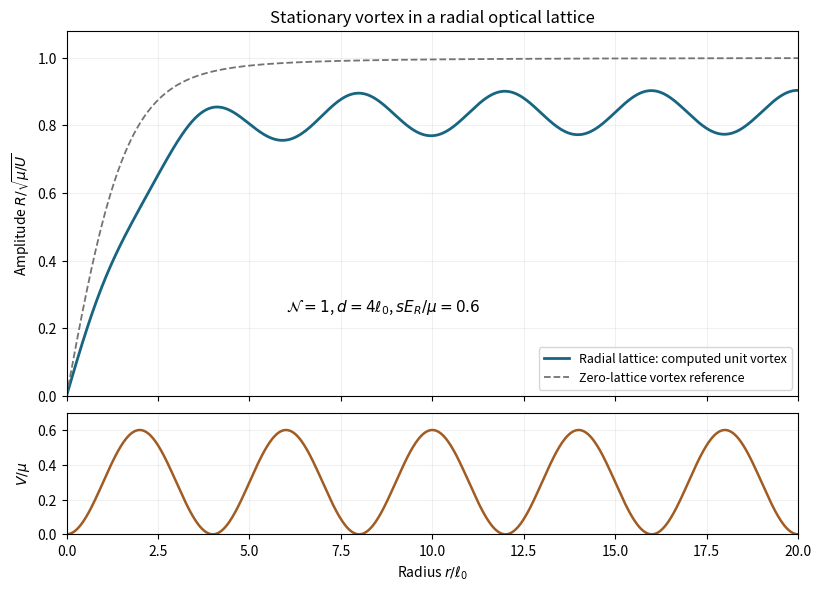

This figure's Python source: (Note: this script raises an exception after producing the figure.)
"""Solve and plot a stationary GP vortex in a radial lattice.
Tested with Python 3.14.4, NumPy 2.3.5 and Matplotlib 3.10.7.
Writes only an opaque PNG basename to caller CWD; honors caller MPLCONFIGDIR.
"""
from pathlib import Path
import numpy as np

def tridiagonal(lower, diagonal, upper, rhs):
    """Thomas elimination for the finite-difference Newton correction."""
    b=diagonal.copy(); d=rhs.copy(); c=upper.copy()
    for j in range(1,len(b)):
        scale=lower[j]/b[j-1]
        b[j]-=scale*c[j-1]; d[j]-=scale*d[j-1]
    answer=np.empty_like(d);answer[-1]=d[-1]/b[-1]
    for j in range(len(b)-2,-1,-1):answer[j]=(d[j]-c[j]*answer[j+1])/b[j]
    return answer

def solve_profile(depth=.6, period=4., outer=32., step=.025):
    n=round(outer/step); r=np.linspace(0,outer,n+1); h=r[1]
    potential=depth*np.sin(np.pi*r/period)**2
    lower=np.zeros_like(r);upper=np.zeros_like(r);base=np.zeros_like(r)
    lower[1:-1]=h**-2-1/(2*r[1:-1]*h)
    upper[1:-1]=h**-2+1/(2*r[1:-1]*h)
    base[1:-1]=-2/h**2-1/r[1:-1]**2+1-potential[1:-1]
    lower[-1]=-1; base[-1]=1; base[0]=1
    def residual(f):
        out=np.zeros_like(f)
        out[1:-1]=lower[1:-1]*f[:-2]+upper[1:-1]*f[2:]+base[1:-1]*f[1:-1]-f[1:-1]**3
        out[0]=f[0];out[-1]=f[-1]-f[-2]
        return out
    f=np.tanh(r/np.sqrt(2))*np.sqrt(np.maximum(1-potential,.1))
    for iteration in range(50):
        res=residual(f); norm=np.max(np.abs(res))
        if norm<2e-10:break
        diagonal=base.copy();diagonal[1:-1]-=3*f[1:-1]**2
        correction=tridiagonal(lower,diagonal,upper,-res)
        weight=1.
        for attempt in range(30):
            candidate=f+weight*correction
            if np.min(candidate[1:])>0 and np.max(np.abs(residual(candidate)))<norm:
                f=candidate;break
            weight*=.5
        else:raise RuntimeError('Newton line search failed')
    else:raise RuntimeError('Newton iteration did not converge')
    return r,f,potential,float(np.max(np.abs(residual(f))))

def main():
    import matplotlib
    matplotlib.use('Agg')
    import matplotlib.pyplot as plt
    r,f,potential,res=solve_profile()
    r0,f0,_,res0=solve_profile(depth=0)
    assert max(res,res0)<2e-10
    fig,(ax,bx)=plt.subplots(2,1,figsize=(8.1,5.8),sharex=True,gridspec_kw={'height_ratios':[3,1]},constrained_layout=True)
    ax.plot(r,f,lw=2,color='#176580',label='Radial lattice: computed unit vortex')
    ax.plot(r0,f0,lw=1.3,ls='--',color='0.45',label='Zero-lattice vortex reference')
    ax.set(xlim=(0,20),ylim=(0,1.08),ylabel=r'Amplitude $R/\sqrt{\mu/U}$',title='Stationary vortex in a radial optical lattice')
    ax.text(6,.25,r'$\mathcal{N}=1$, $d=4\ell_0$, $sE_R/\mu=0.6$',fontsize=11)
    ax.legend(loc='lower right',fontsize=9)
    bx.plot(r,potential,color='#a05c22',lw=1.8)
    bx.set(ylim=(0,.7),xlabel=r'Radius $r/\ell_0$',ylabel=r'$V/\mu$')
    ax.grid(alpha=.18);bx.grid(alpha=.18)
    fig.savefig(Path.cwd()/(Path(__file__).stem+'.png'),dpi=110,facecolor='white',transparent=False)

if __name__=='__main__':main()
